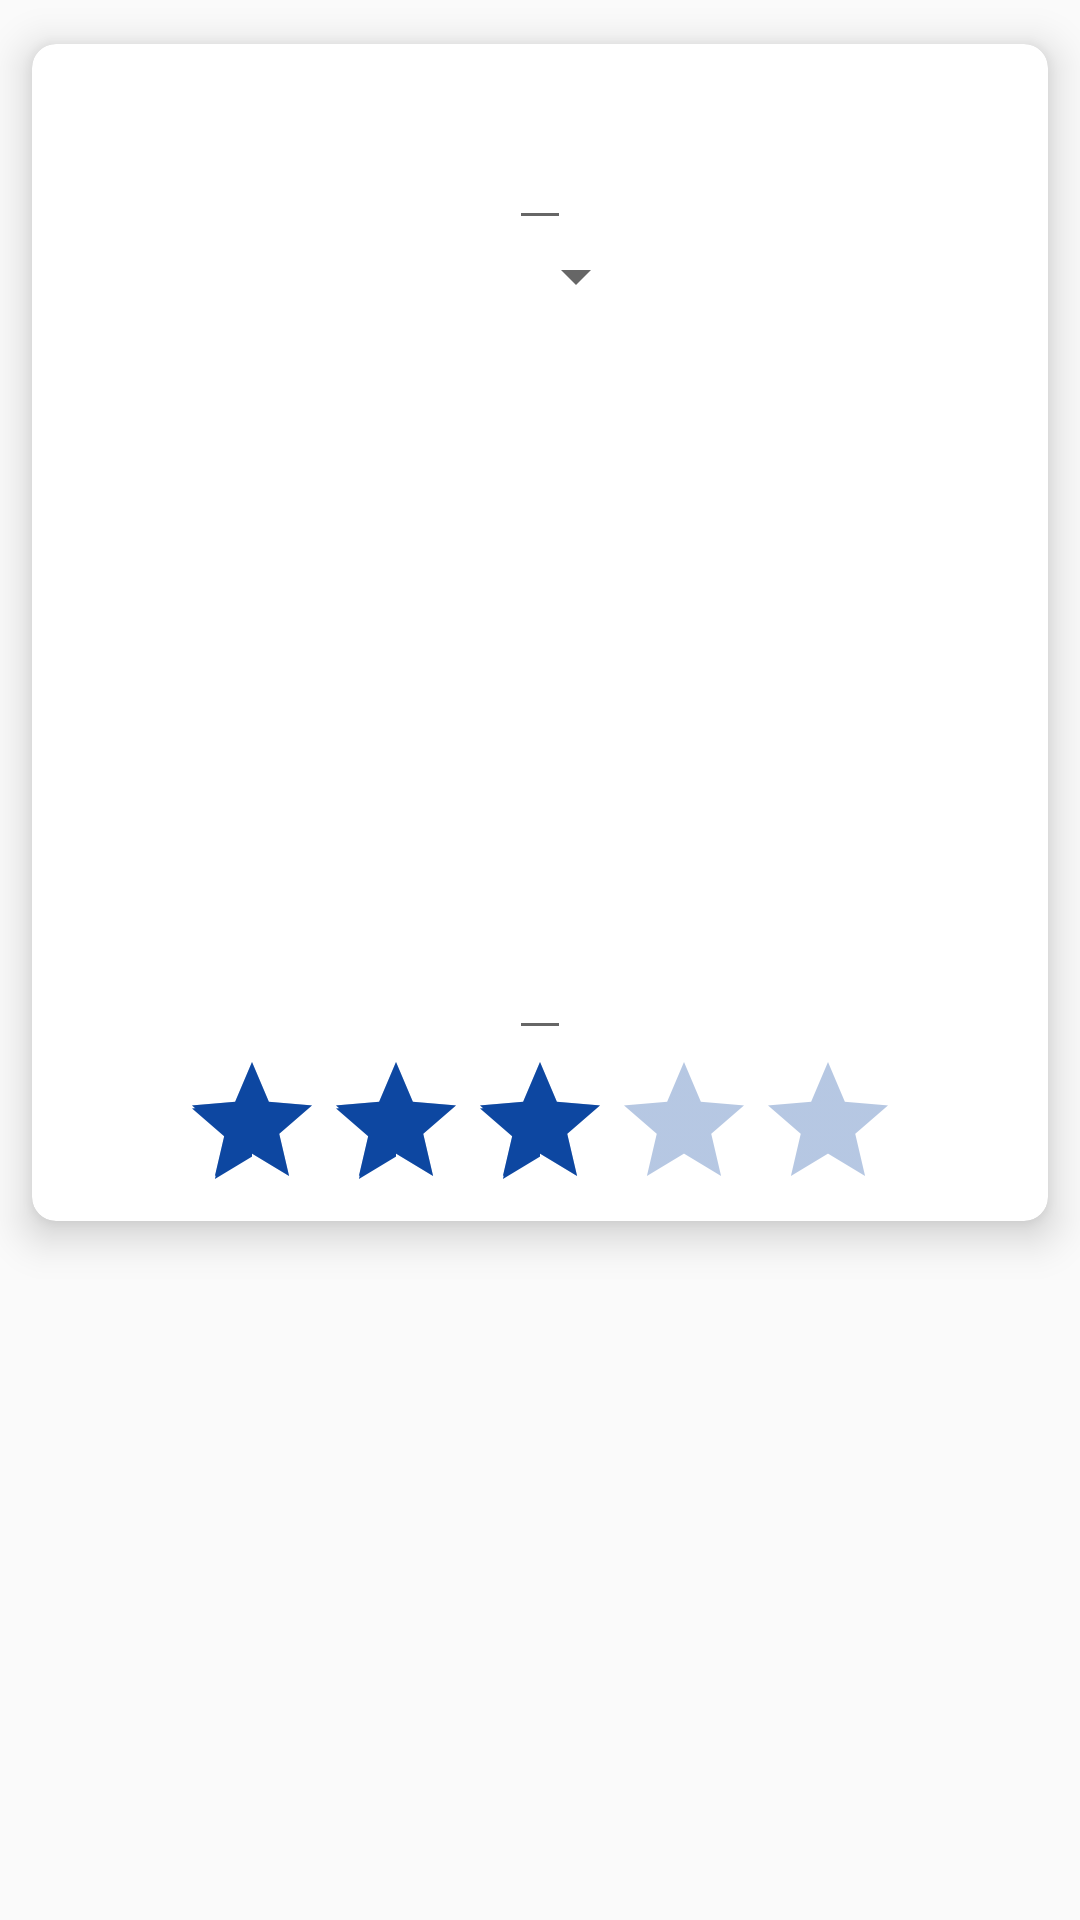

The Android layout XML behind this screen, and the referenced resources:
<!-- AndroidManifest.xml: application theme AppTheme -->
<!-- res/layout/content_update_tvshow.xml -->
<?xml version="1.0" encoding="utf-8"?>
<LinearLayout xmlns:android="http://schemas.android.com/apk/res/android"
    xmlns:app="http://schemas.android.com/apk/res-auto"
    xmlns:tools="http://schemas.android.com/tools"
    xmlns:card_view="http://schemas.android.com/apk/res-auto"
    android:id="@+id/content_update_tvshow"
    android:layout_width="match_parent"
    android:layout_height="match_parent"
    android:orientation="vertical"
    app:layout_behavior="@string/appbar_scrolling_view_behavior"
    tools:context="local.ebc.tvtracker.activity.UpdateTvshowActivity"
    tools:showIn="@layout/activity_update_tvshow">
    <android.support.v7.widget.CardView
        android:layout_width="match_parent"
        android:layout_height="wrap_content"
        android:showDividers="beginning|end"
        card_view:cardBackgroundColor="@color/cardview_light_background"
        card_view:cardCornerRadius="8dp"
        card_view:cardElevation="8dp"
        card_view:cardUseCompatPadding="true">
        <LinearLayout
            android:layout_width="match_parent"
            android:layout_height="wrap_content"
            android:orientation="vertical"
            android:gravity="center_horizontal">
            <EditText
                android:layout_width="wrap_content"
                android:layout_height="wrap_content"
                android:textAppearance="?android:attr/textAppearanceLarge"
                android:id="@+id/activity_update_title"
                android:textSize="36sp"
                android:maxLines="1" />
            <LinearLayout
                android:layout_width="wrap_content"
                android:layout_height="wrap_content"
                android:orientation="horizontal"
                android:layout_marginBottom="10dp">
                <TextView
                    android:layout_width="wrap_content"
                    android:layout_height="wrap_content"
                    android:textAppearance="?android:attr/textAppearanceLarge"
                    android:textSize="12sp"
                    android:id="@+id/activity_update_dateAdded"
                    android:layout_marginRight="12dp"
                    />
                <Spinner
                    android:layout_width="wrap_content"
                    android:layout_height="wrap_content"
                    android:id="@+id/activity_update_status"
                    android:layout_marginLeft="12dp"/>
            </LinearLayout>
            <ImageView
                android:layout_width="200dp"
                android:id="@+id/activity_update_imageView"
                android:layout_marginTop="@dimen/activity_vertical_margin"
                android:layout_height="200dp" />
            <EditText
                android:layout_width="wrap_content"
                android:layout_height="wrap_content"
                android:textAppearance="?android:attr/textAppearanceSmall"
                android:id="@+id/activity_update_description"
                android:layout_marginLeft="@dimen/margin_label_np"
                android:layout_marginRight="@dimen/margin_label_np"
                android:maxLines="5"/>
            <RatingBar
                android:layout_width="wrap_content"
                android:layout_height="wrap_content"
                android:id="@+id/activity_update_ratingBar"
                android:rating="3"
                android:numStars="5"
                android:stepSize="1"
                android:theme="@style/RatingBar" />
        </LinearLayout>
    </android.support.v7.widget.CardView>

</LinearLayout>
<!-- res/layout/activity_update_tvshow.xml (included above) -->
<?xml version="1.0" encoding="utf-8"?>
<android.support.design.widget.CoordinatorLayout xmlns:android="http://schemas.android.com/apk/res/android"
    xmlns:app="http://schemas.android.com/apk/res-auto"
    xmlns:tools="http://schemas.android.com/tools"
    android:layout_width="match_parent"
    android:layout_height="match_parent"
    android:fitsSystemWindows="true"
    tools:context="local.ebc.tvtracker.activity.UpdateTvshowActivity">

    <android.support.design.widget.AppBarLayout
        android:layout_width="match_parent"
        android:layout_height="wrap_content"
        android:theme="@style/AppTheme.AppBarOverlay">

        <android.support.v7.widget.Toolbar
            android:id="@+id/toolbar"
            android:layout_width="match_parent"
            android:layout_height="?attr/actionBarSize"
            android:background="?attr/colorPrimary"
            app:popupTheme="@style/AppTheme.PopupOverlay" />

    </android.support.design.widget.AppBarLayout>

    <include layout="@layout/content_update_tvshow" />

    <android.support.design.widget.FloatingActionButton
        android:id="@+id/fab"
        android:layout_width="wrap_content"
        android:layout_height="wrap_content"
        android:layout_gravity="bottom|end"
        android:layout_margin="@dimen/margin_fab"
        app:srcCompat="@android:drawable/ic_menu_save" />

</android.support.design.widget.CoordinatorLayout>
<!-- resources referenced by this layout -->
<resources>
  <dimen name="activity_vertical_margin">0dp</dimen>
  <dimen name="margin_fab">16dp</dimen>
  <dimen name="margin_label_np">5dp</dimen>
  <style name="AppTheme.AppBarOverlay" parent="ThemeOverlay.AppCompat.Dark.ActionBar" />
  <style name="AppTheme.PopupOverlay" parent="ThemeOverlay.AppCompat.Light" />
  <style name="RatingBar" parent="Theme.AppCompat">
          <item name="colorControlNormal">@color/colorAccent</item>
          <item name="colorControlActivated">@color/colorAccent</item>
      </style>
  <style name="AppTheme" parent="Theme.AppCompat.Light.DarkActionBar">
          
          <item name="colorPrimary">@color/colorPrimary</item>
          <item name="colorPrimaryDark">@color/colorPrimaryDark</item>
          <item name="colorAccent">@color/colorAccent</item>
      </style>
  <color name="colorAccent">#0D47A1</color>
  <color name="colorPrimary">#2196F3</color>
  <color name="colorPrimaryDark">#2196F3</color>
</resources>
